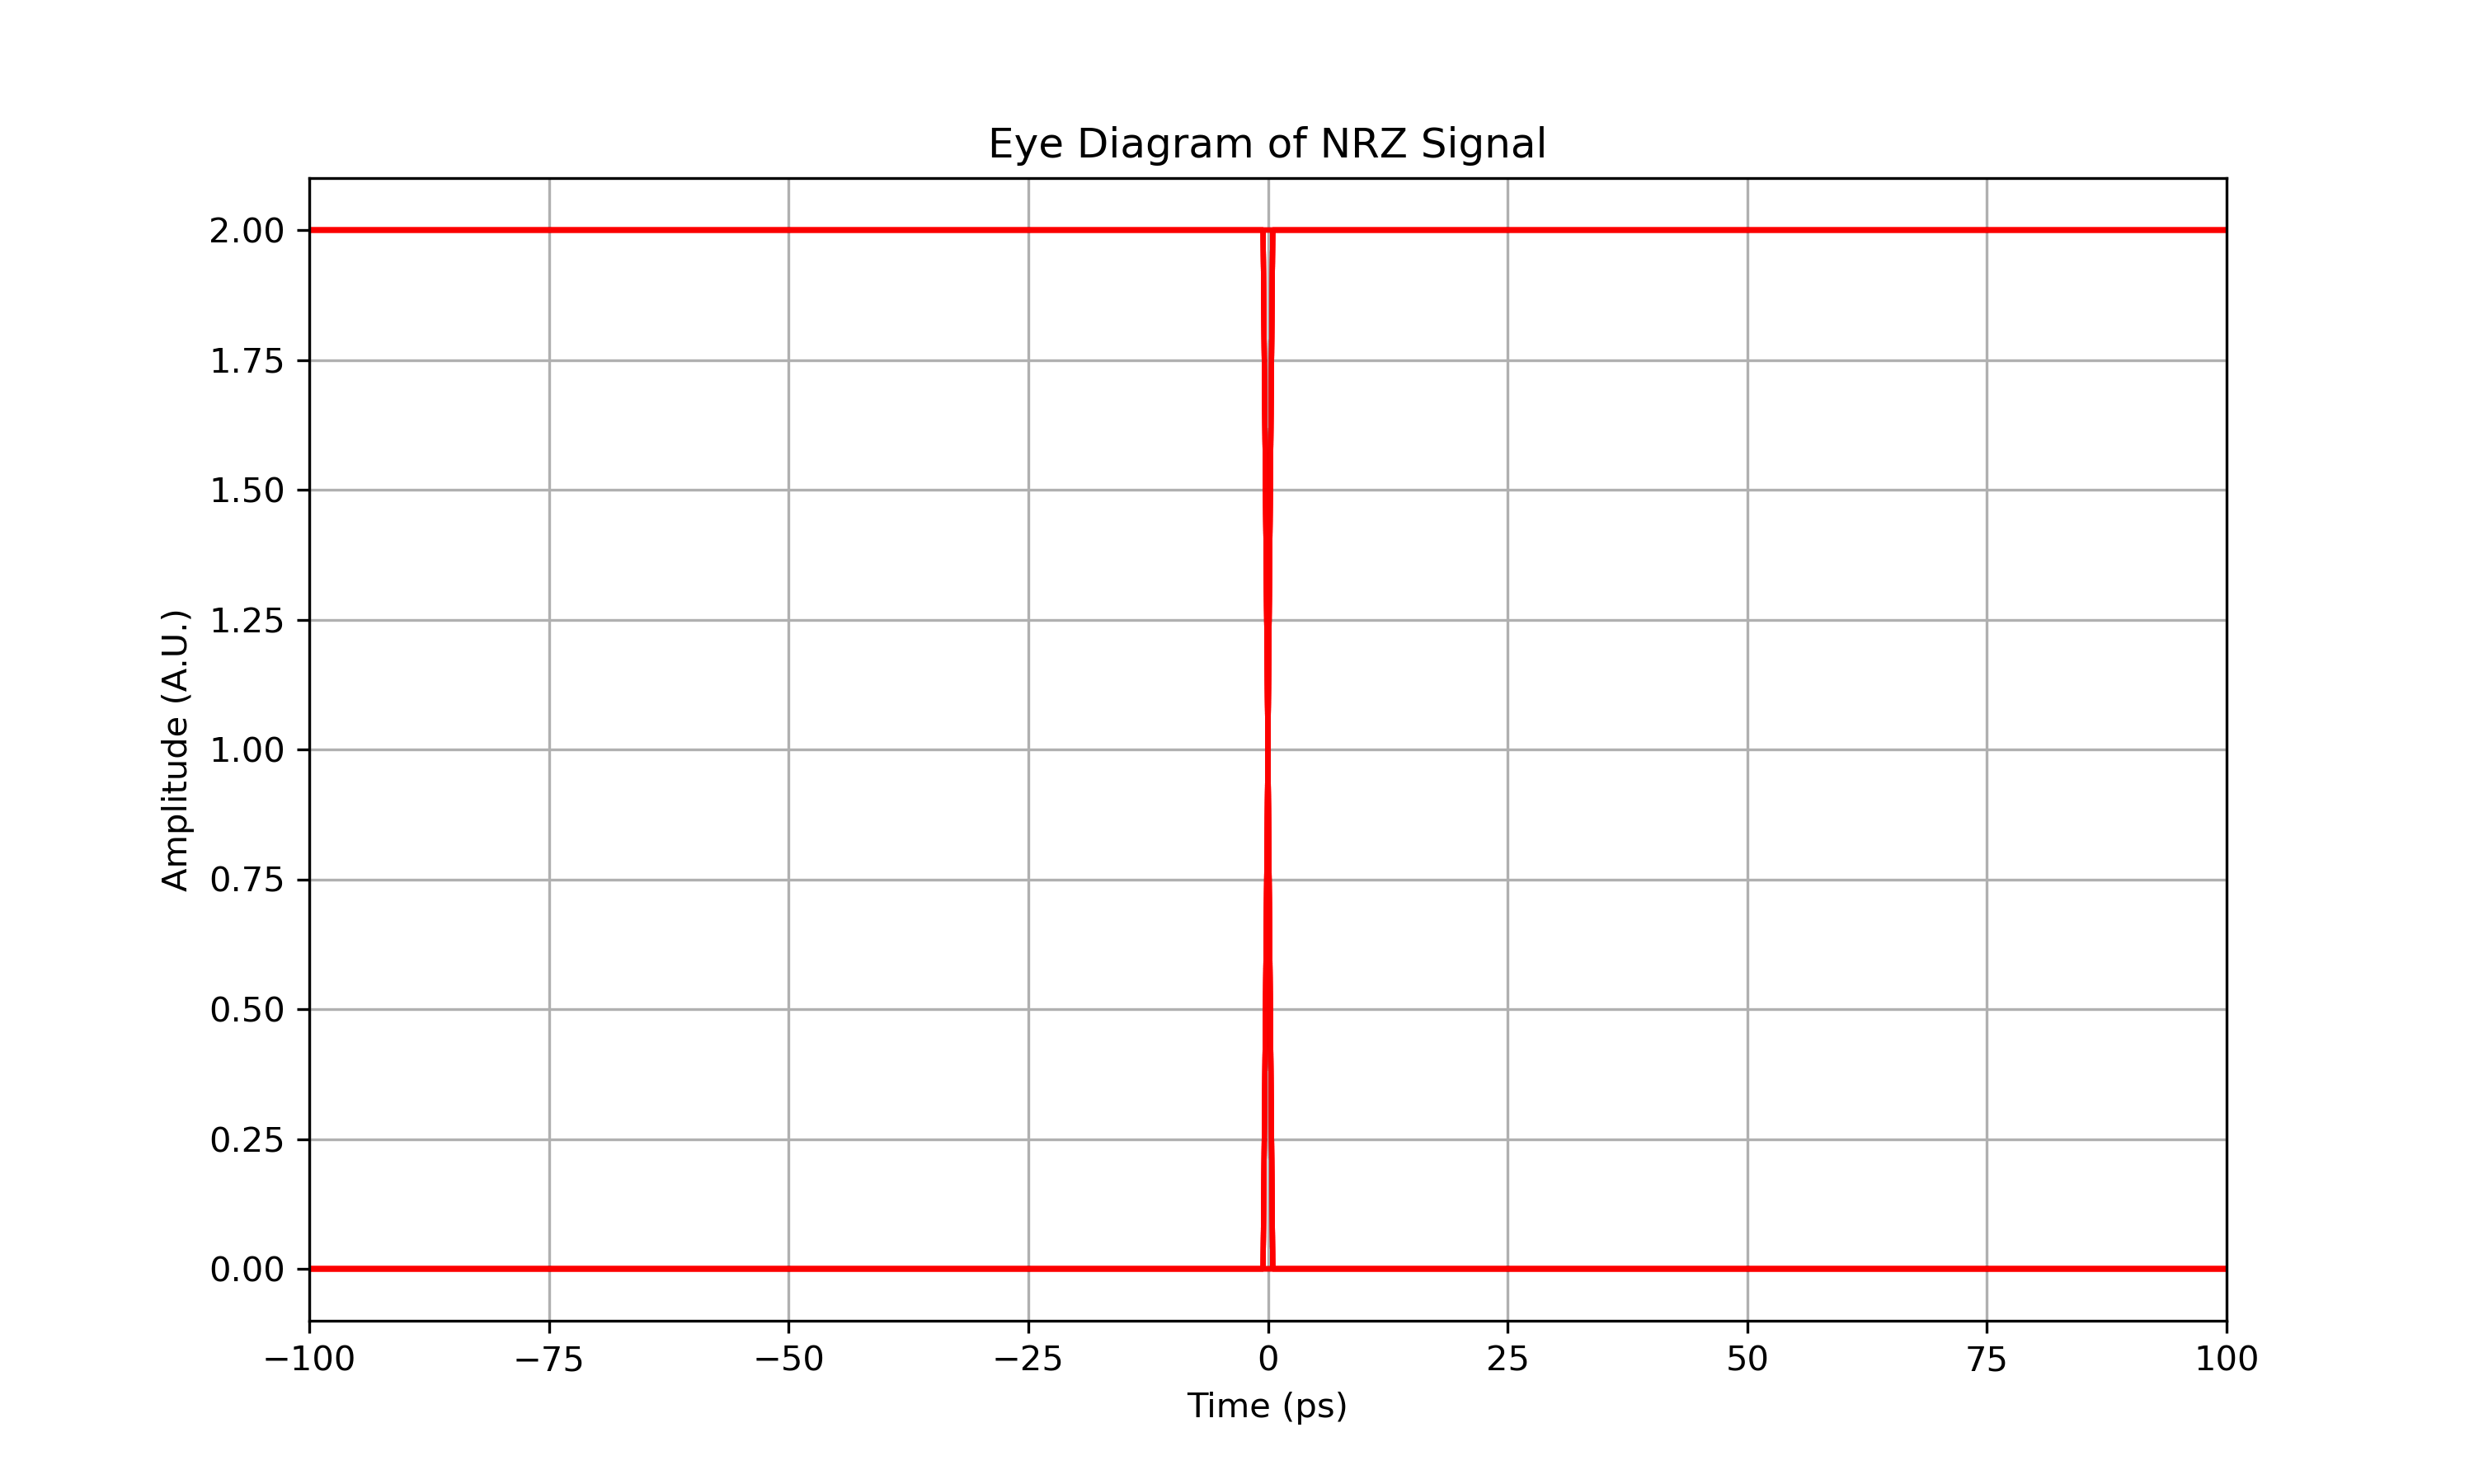

Reproduce this figure in Python.
import numpy as np
import matplotlib.pyplot as plt

# Set figure DPI to 300 (increasing plot resolution)
plt.rcParams["savefig.dpi"] = 300

# Parameters (adapt these based on your previous code)
L = 100  # Number of symbols
SpS = 100  # Samples per symbol
Amplitude = 2  # Amplitude scaling factor

# Example bit sequence (0 and 1)
bit_sequence = np.random.randint(0, 2, L)

# 1. Repeat the bit sequence to match the samples per symbol (like repmat)
nrz_signal = np.repeat(bit_sequence, SpS)

# 2. Reshape is not needed here because np.repeat already gives a 1D array.
# Scaling the signal by amplitude
nrz_signal_res = nrz_signal * Amplitude


# Function to plot the eye diagram
def plot_eye_diagram(signal, eye_periods=2):
    plt.figure(figsize=(10, 6))
    num_segments = len(signal) // SpS

    for i in range(num_segments - eye_periods):
        # Extract a segment of the signal (equivalent to one eye trace)
        segment = signal[i * SpS : (i + eye_periods) * SpS]

        # Adjust time segment for correct plotting (center around 0)
        time_seg = np.linspace(-SpS, SpS, eye_periods * SpS)

        # Plot the trace, using a light red color to replicate MATLAB's 'r' color
        plt.plot(time_seg, segment, alpha=0.2, color="r")

    # Set the title and labels for the plot
    plt.title("Eye Diagram of NRZ Signal")
    plt.xlabel("Time (ps)")
    plt.ylabel("Amplitude (A.U.)")
    plt.grid(True)

    # Set the x-axis limits to center the eye diagram
    plt.xlim([-SpS, SpS])

    # Display the plot
    plt.show()


# 3. Plot the eye diagram with the generated NRZ signal
plot_eye_diagram(nrz_signal_res)
